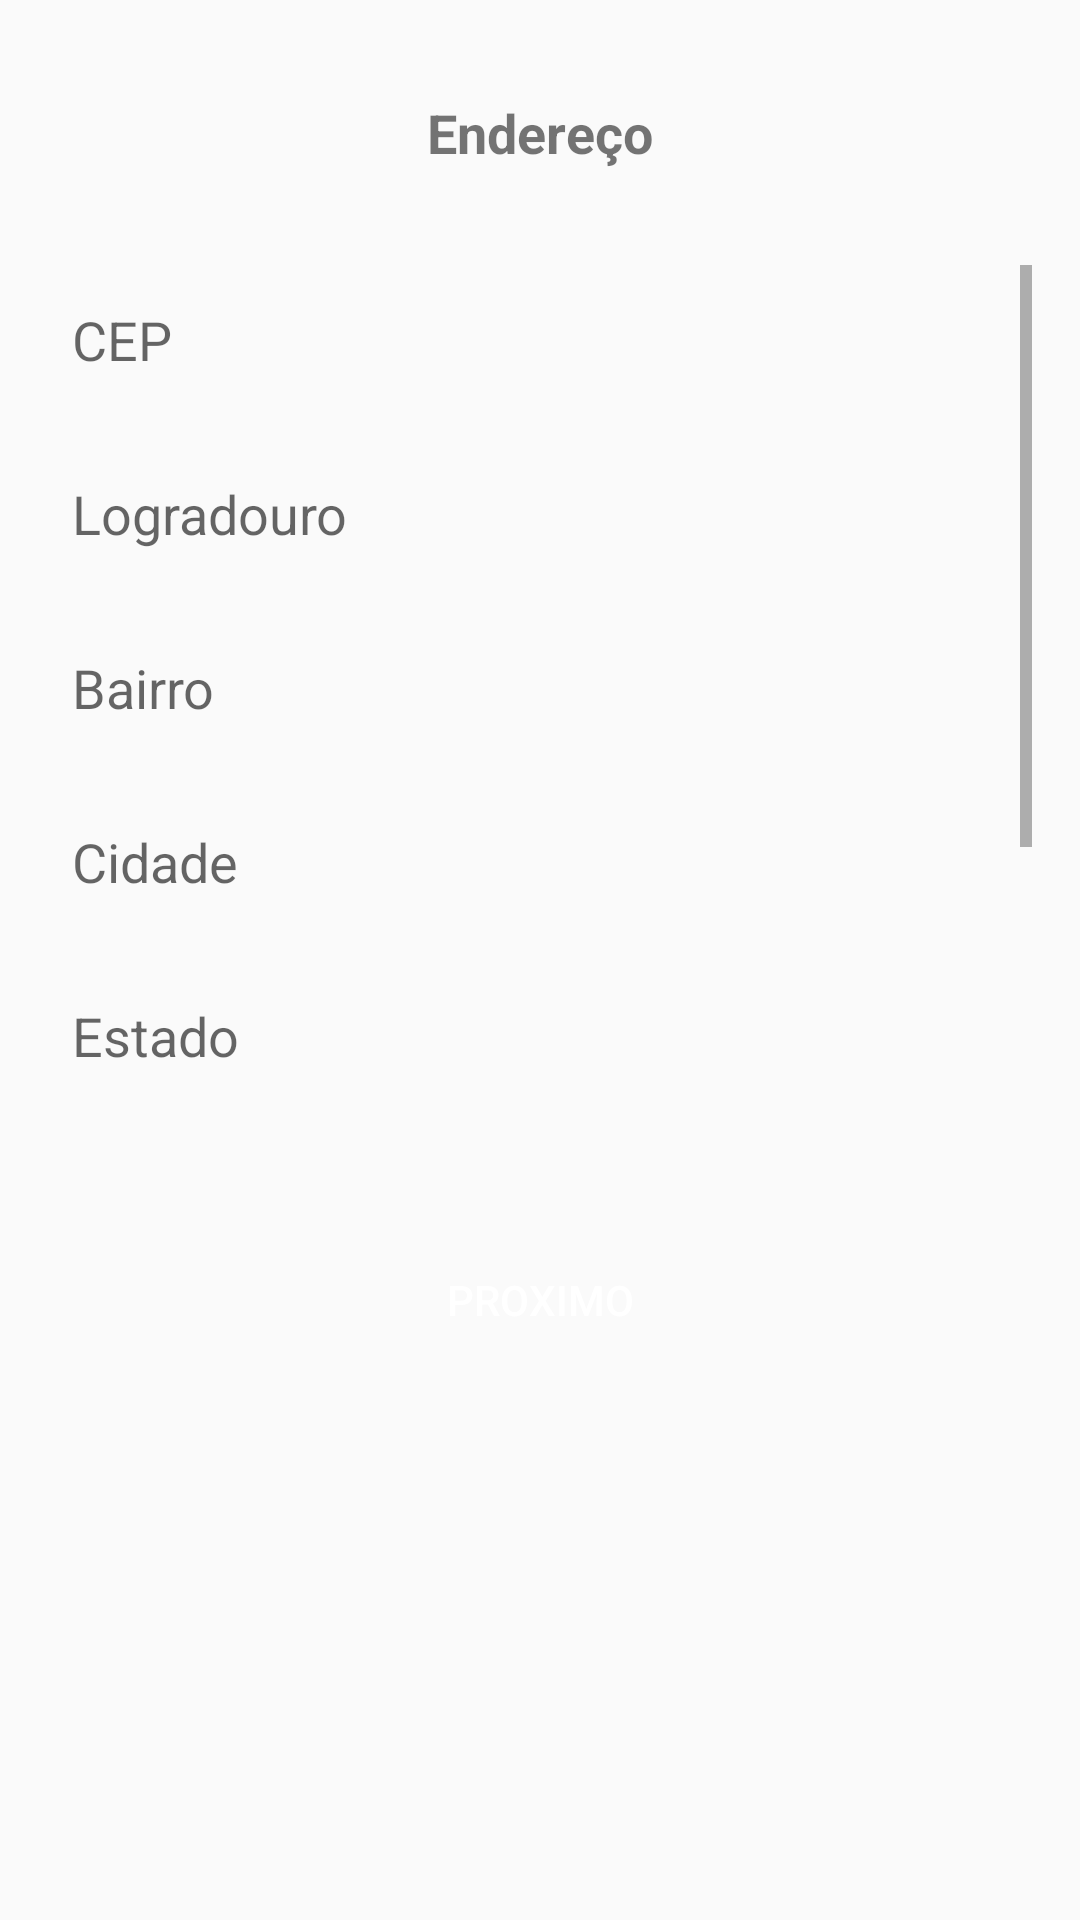

Android layout source for this screen:
<!-- AndroidManifest.xml: application theme Theme.TCCBCC -->
<!-- res/layout/activity_cadastro_endereco.xml -->
<?xml version="1.0" encoding="utf-8"?>
<androidx.constraintlayout.widget.ConstraintLayout xmlns:android="http://schemas.android.com/apk/res/android"
    xmlns:app="http://schemas.android.com/apk/res-auto"
    xmlns:tools="http://schemas.android.com/tools"
    android:layout_width="match_parent"
    android:layout_height="match_parent"
    tools:context=".views.CadastroEnderecoActivity">

    <Button
        android:id="@+id/btnCadastrarEndereco"
        android:layout_width="0dp"
        android:layout_height="50dp"
        android:layout_marginTop="20dp"
        android:background="@drawable/bg_button_rounded"
        android:onClick="Cadastrar"
        android:text="PROXIMO"
        android:textColor="@android:color/white"
        app:layout_constraintEnd_toEndOf="@+id/scrollView3"
        app:layout_constraintStart_toStartOf="@+id/scrollView3"
        app:layout_constraintTop_toBottomOf="@+id/scrollView3" />

    <TextView
        android:id="@+id/lblEndereco"
        android:layout_width="wrap_content"
        android:layout_height="wrap_content"
        android:layout_marginTop="32dp"
        android:text="Endereço"
        android:textSize="18sp"
        android:textStyle="bold"
        app:layout_constraintEnd_toEndOf="parent"
        app:layout_constraintStart_toStartOf="parent"
        app:layout_constraintTop_toTopOf="parent" />

    <ScrollView
        android:id="@+id/scrollView3"
        android:layout_width="0dp"
        android:layout_height="300dp"
        android:layout_marginStart="16dp"
        android:layout_marginTop="32dp"
        android:layout_marginEnd="16dp"
        app:layout_constraintEnd_toEndOf="parent"
        app:layout_constraintStart_toStartOf="parent"
        app:layout_constraintTop_toBottomOf="@+id/lblEndereco">

        <LinearLayout
            android:layout_width="match_parent"
            android:layout_height="wrap_content"
            android:orientation="vertical">

            <EditText
                android:id="@+id/edtCEP"
                android:layout_width="match_parent"
                android:layout_height="50dp"
                android:layout_marginBottom="8dp"
                android:background="@drawable/bg_edittext_rounded"
                android:ems="10"
                android:hint="CEP"
                android:inputType="number"
                android:maxLength="8"
                android:paddingLeft="8dp" />

            <EditText
                android:id="@+id/edtLogradouro"
                android:layout_width="match_parent"
                android:layout_height="50dp"
                android:layout_marginBottom="8dp"
                android:background="@drawable/bg_edittext_rounded"
                android:ems="10"
                android:hint="Logradouro"
                android:inputType="text"
                android:paddingLeft="8dp" />

            <EditText
                android:id="@+id/edtBairro"
                android:layout_width="match_parent"
                android:layout_height="50dp"
                android:layout_marginBottom="8dp"
                android:background="@drawable/bg_edittext_rounded"
                android:ems="10"
                android:hint="Bairro"
                android:inputType="text"
                android:paddingLeft="8dp" />

            <EditText
                android:id="@+id/edtCidade"
                android:layout_width="match_parent"
                android:layout_height="50dp"
                android:layout_marginBottom="8dp"
                android:background="@drawable/bg_edittext_rounded"
                android:ems="10"
                android:hint="Cidade"
                android:inputType="text"
                android:paddingLeft="8dp" />

            <EditText
                android:id="@+id/edtEstado"
                android:layout_width="match_parent"
                android:layout_height="50dp"
                android:layout_marginBottom="8dp"
                android:background="@drawable/bg_edittext_rounded"
                android:ems="10"
                android:hint="Estado"
                android:inputType="text"
                android:paddingLeft="8dp" />

            <EditText
                android:id="@+id/edtPais"
                android:layout_width="match_parent"
                android:layout_height="50dp"
                android:layout_marginBottom="8dp"
                android:background="@drawable/bg_edittext_rounded"
                android:ems="10"
                android:hint="País"
                android:inputType="text"
                android:paddingLeft="8dp" />

            <EditText
                android:id="@+id/edtNumero"
                android:layout_width="match_parent"
                android:layout_height="50dp"
                android:layout_marginBottom="8dp"
                android:background="@drawable/bg_edittext_rounded"
                android:ems="10"
                android:hint="Número"
                android:inputType="text"
                android:paddingLeft="8dp" />

            <EditText
                android:id="@+id/edtComplemento"
                android:layout_width="match_parent"
                android:layout_height="50dp"
                android:layout_marginBottom="8dp"
                android:background="@drawable/bg_edittext_rounded"
                android:ems="10"
                android:hint="Complemento"
                android:inputType="text"
                android:paddingLeft="8dp" />

        </LinearLayout>
    </ScrollView>
</androidx.constraintlayout.widget.ConstraintLayout>
<!-- resources referenced by this layout -->
<resources>
  <style name="Theme.TCCBCC" parent="Theme.AppCompat.Light.DarkActionBar">
          
          <item name="colorPrimary">@color/colorPrimary</item>
          <item name="colorPrimaryDark">@color/colorPrimaryDark</item>
          <item name="colorAccent">@color/colorAccent</item>
      </style>
  <color name="colorPrimary">#008577</color>
  <color name="colorPrimaryDark">#00574B</color>
  <color name="colorAccent">#D81B60</color>
</resources>
